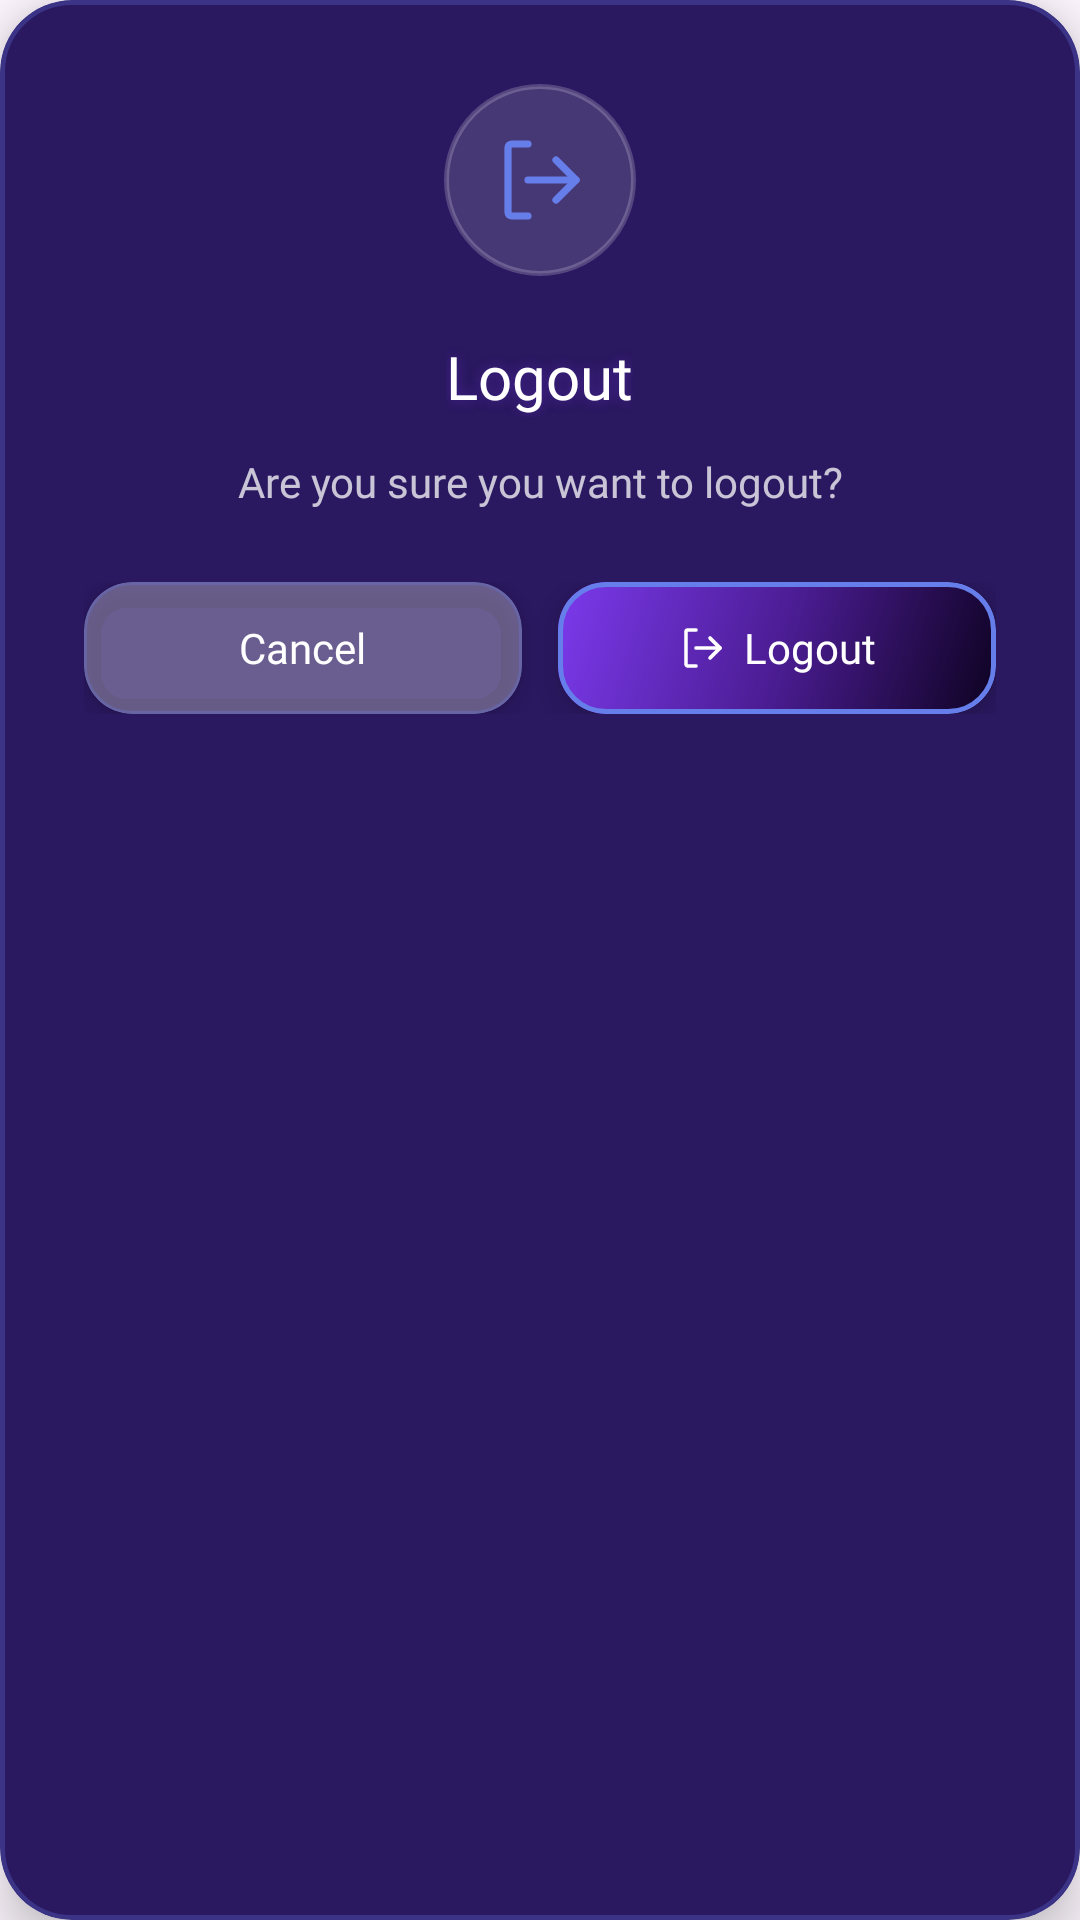

Reconstruct the res/layout file that produces this screen, plus the resources it refers to.
<!-- AndroidManifest.xml: application theme AppTheme -->
<!-- res/layout/dialog_logout_confirmation.xml -->
<?xml version="1.0" encoding="utf-8"?>
<com.google.android.material.card.MaterialCardView
    xmlns:android="http://schemas.android.com/apk/res/android"
    xmlns:app="http://schemas.android.com/apk/res-auto"
    android:layout_width="320dp"
    android:layout_height="wrap_content"
    android:layout_gravity="center"
    app:cardBackgroundColor="@color/dialog_background"
    app:cardCornerRadius="24dp"
    app:cardElevation="10dp"
    app:strokeColor="@color/purple_stroke"
    app:strokeWidth="1.5dp">

    <LinearLayout
        android:layout_width="match_parent"
        android:layout_height="wrap_content"
        android:gravity="center_horizontal"
        android:orientation="vertical"
        android:padding="28dp">

        
        <FrameLayout
            android:layout_width="64dp"
            android:layout_height="64dp">

            <View
                android:layout_width="match_parent"
                android:layout_height="match_parent"
                android:background="@drawable/circle_glass" />

            <ImageView
                android:layout_width="32dp"
                android:layout_height="32dp"
                android:layout_gravity="center"
                android:importantForAccessibility="no"
                android:src="@drawable/ic_logout"
                app:tint="@color/primary_purple" />

        </FrameLayout>

        
        <TextView
            android:layout_width="wrap_content"
            android:layout_height="wrap_content"
            android:layout_marginTop="20dp"
            android:fontFamily="@font/montserrat_bold"
            android:shadowColor="@color/purple_glow"
            android:shadowDx="0"
            android:shadowDy="0"
            android:shadowRadius="10"
            android:text="@string/logout_title"
            android:textAlignment="center"
            android:textColor="@color/white"
            android:textSize="20sp" />

        
        <TextView
            android:layout_width="match_parent"
            android:layout_height="wrap_content"
            android:layout_marginTop="12dp"
            android:alpha="0.75"
            android:fontFamily="@font/montserrat_medium"
            android:lineSpacingExtra="4dp"
            android:text="@string/logout_message"
            android:textAlignment="center"
            android:textColor="@color/white"
            android:textSize="14sp" />

        
        <LinearLayout
            android:layout_width="match_parent"
            android:layout_height="wrap_content"
            android:layout_marginTop="24dp"
            android:baselineAligned="false"
            android:orientation="horizontal">

            
            <com.google.android.material.card.MaterialCardView
                android:layout_width="0dp"
                android:layout_height="wrap_content"
                android:layout_marginEnd="6dp"
                android:layout_weight="1"
                app:cardBackgroundColor="@color/glass_background"
                app:cardCornerRadius="16dp"
                app:cardElevation="4dp"
                app:strokeColor="@color/purple_stroke"
                app:strokeWidth="1dp">

                <LinearLayout
                    android:id="@+id/btnCancel"
                    android:layout_width="match_parent"
                    android:layout_height="44dp"
                    android:clickable="true"
                    android:focusable="true"
                    android:foreground="?attr/selectableItemBackground"
                    android:gravity="center"
                    android:orientation="horizontal">

                    <TextView
                        android:layout_width="wrap_content"
                        android:layout_height="wrap_content"
                        android:fontFamily="@font/montserrat_semibold"
                        android:text="@string/btn_cancel"
                        android:textColor="@color/white"
                        android:textSize="14sp" />

                </LinearLayout>

            </com.google.android.material.card.MaterialCardView>

            
            <com.google.android.material.card.MaterialCardView
                android:layout_width="0dp"
                android:layout_height="wrap_content"
                android:layout_marginStart="6dp"
                android:layout_weight="1"
                app:cardBackgroundColor="@android:color/transparent"
                app:cardCornerRadius="16dp"
                app:cardElevation="6dp"
                app:strokeColor="@color/primary_purple"
                app:strokeWidth="1.5dp">

                <LinearLayout
                    android:id="@+id/btnLogout"
                    android:layout_width="match_parent"
                    android:layout_height="44dp"
                    android:background="@drawable/gradient_stat_applied"
                    android:clickable="true"
                    android:focusable="true"
                    android:foreground="?attr/selectableItemBackground"
                    android:gravity="center"
                    android:orientation="horizontal">

                    <ImageView
                        android:layout_width="16dp"
                        android:layout_height="16dp"
                        android:layout_marginEnd="6dp"
                        android:importantForAccessibility="no"
                        android:src="@drawable/ic_logout"
                        app:tint="@color/white" />

                    <TextView
                        android:layout_width="wrap_content"
                        android:layout_height="wrap_content"
                        android:fontFamily="@font/montserrat_bold"
                        android:text="@string/btn_logout"
                        android:textColor="@color/white"
                        android:textSize="14sp" />

                </LinearLayout>

            </com.google.android.material.card.MaterialCardView>

        </LinearLayout>

    </LinearLayout>

</com.google.android.material.card.MaterialCardView>
<!-- resources referenced by this layout -->
<resources>
  <color name="dialog_background">#2A1860</color>
  <color name="glass_background">#4DFFFFFF</color>
  <color name="primary_purple">#667EEA</color>
  <color name="purple_glow">#667C3AED</color>
  <color name="purple_stroke">#44667EEA</color>
  <color name="white">#FFFFFF</color>
  <!-- drawable circle_glass (drawable) -->
  <?xml version="1.0" encoding="utf-8"?>
  <shape xmlns:android="http://schemas.android.com/apk/res/android"
      android:shape="oval">
      <solid android:color="#22FFFFFF" />
      <stroke
          android:width="1.5dp"
          android:color="#33FFFFFF" />
  </shape>
  <!-- drawable gradient_stat_applied (drawable) -->
  <?xml version="1.0" encoding="utf-8"?>
  <shape xmlns:android="http://schemas.android.com/apk/res/android">
      <gradient
          android:angle="135"
          android:startColor="#0D0220"
          android:centerColor="#4C1D95"
          android:endColor="#7C3AED"
          android:type="linear" />
  </shape>
  <!-- drawable ic_logout (drawable) -->
  <vector xmlns:android="http://schemas.android.com/apk/res/android"
      android:width="24dp"
      android:height="24dp"
      android:viewportWidth="24"
      android:viewportHeight="24">
      
      <path
          android:fillColor="#00000000"
          android:strokeColor="#FFFFFF"
          android:strokeWidth="1.8"
          android:strokeLineCap="round"
          android:strokeLineJoin="round"
          android:pathData="M9,21L5,21C4.4,21 4,20.6 4,20L4,4C4,3.4 4.4,3 5,3L9,3"/>
      
      <path
          android:strokeColor="#FFFFFF"
          android:strokeWidth="1.8"
          android:strokeLineCap="round"
          android:pathData="M21,12L9,12"/>
      
      <path
          android:fillColor="#00000000"
          android:strokeColor="#FFFFFF"
          android:strokeWidth="1.8"
          android:strokeLineCap="round"
          android:strokeLineJoin="round"
          android:pathData="M16,7L21,12L16,17"/>
  </vector>
  <string name="btn_cancel">Cancel</string>
  <string name="btn_logout">Logout</string>
  <string name="logout_message">Are you sure you want to logout?</string>
  <string name="logout_title">Logout</string>
  <style name="AppTheme" parent="Theme.Material3.DayNight.NoActionBar">
          
      </style>
</resources>
